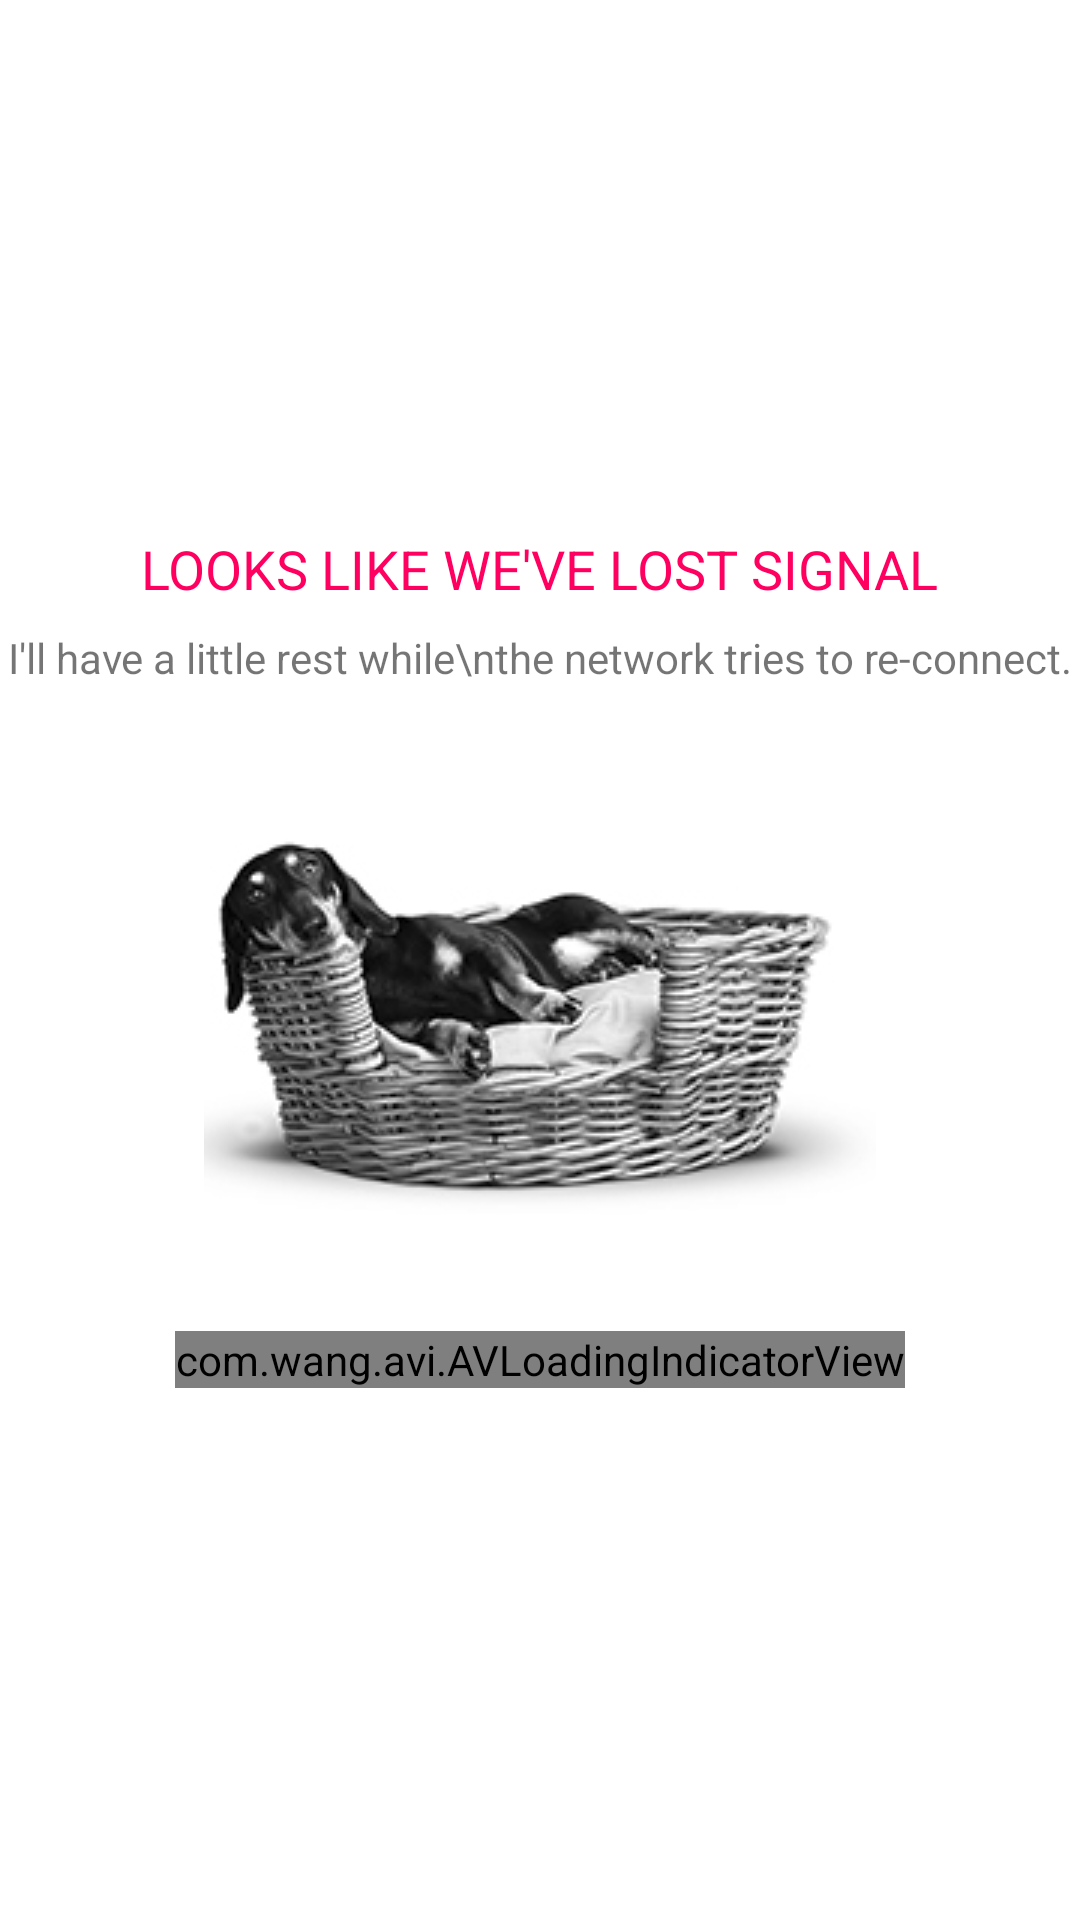

Reconstruct the res/layout file that produces this screen, plus the resources it refers to.
<!-- AndroidManifest.xml: application theme AppTheme -->
<!-- res/layout/activity_no_network.xml -->
<?xml version="1.0" encoding="utf-8"?>
<LinearLayout xmlns:android="http://schemas.android.com/apk/res/android"
    xmlns:app="http://schemas.android.com/apk/res-auto"
    xmlns:tools="http://schemas.android.com/tools"
    android:layout_width="match_parent"
    android:layout_height="match_parent"
    android:background="@color/colorWhite"
    android:gravity="center"
    android:orientation="vertical"
    tools:context=".no_network.NoNetwork">

    <TextView
        android:layout_width="wrap_content"
        android:layout_height="wrap_content"
        android:text="LOOKS LIKE WE'VE LOST SIGNAL"
        android:textColor="@color/colorPink"
        android:textSize="18sp" />

    <TextView
        android:layout_width="match_parent"
        android:layout_height="wrap_content"
        android:gravity="center"
        android:layout_marginTop="8dp"
        android:text="I'll have a little rest while\nthe network tries to re-connect." />

    <ImageView
        android:layout_width="wrap_content"
        android:layout_height="wrap_content"
        android:layout_marginTop="32dp"
        android:src="@drawable/dog_sleeping" />

    <com.wang.avi.AVLoadingIndicatorView
        android:layout_width="wrap_content"
        android:layout_height="wrap_content"
        android:layout_marginTop="32dp"
        app:indicatorColor="@color/colorPink"
        app:indicatorName="BallSpinFadeLoaderIndicator" />

</LinearLayout>
<!-- resources referenced by this layout -->
<resources>
  <color name="colorPink">#FF0060</color>
  <color name="colorWhite">#FFFFFF</color>
  <!-- drawable dog_sleeping: png bitmap (drawable, 37495 bytes) -->
  <style name="AppTheme" parent="Theme.AppCompat.Light.DarkActionBar">
          
          <item name="colorPrimary">@color/colorPrimary</item>
          <item name="colorPrimaryDark">@color/colorPrimaryDark</item>
          <item name="colorAccent">@color/colorAccent</item>
      </style>
  <color name="colorPrimary">#607D8B</color>
  <color name="colorPrimaryDark">#455A64</color>
  <color name="colorAccent">#9E9E9E</color>
</resources>
